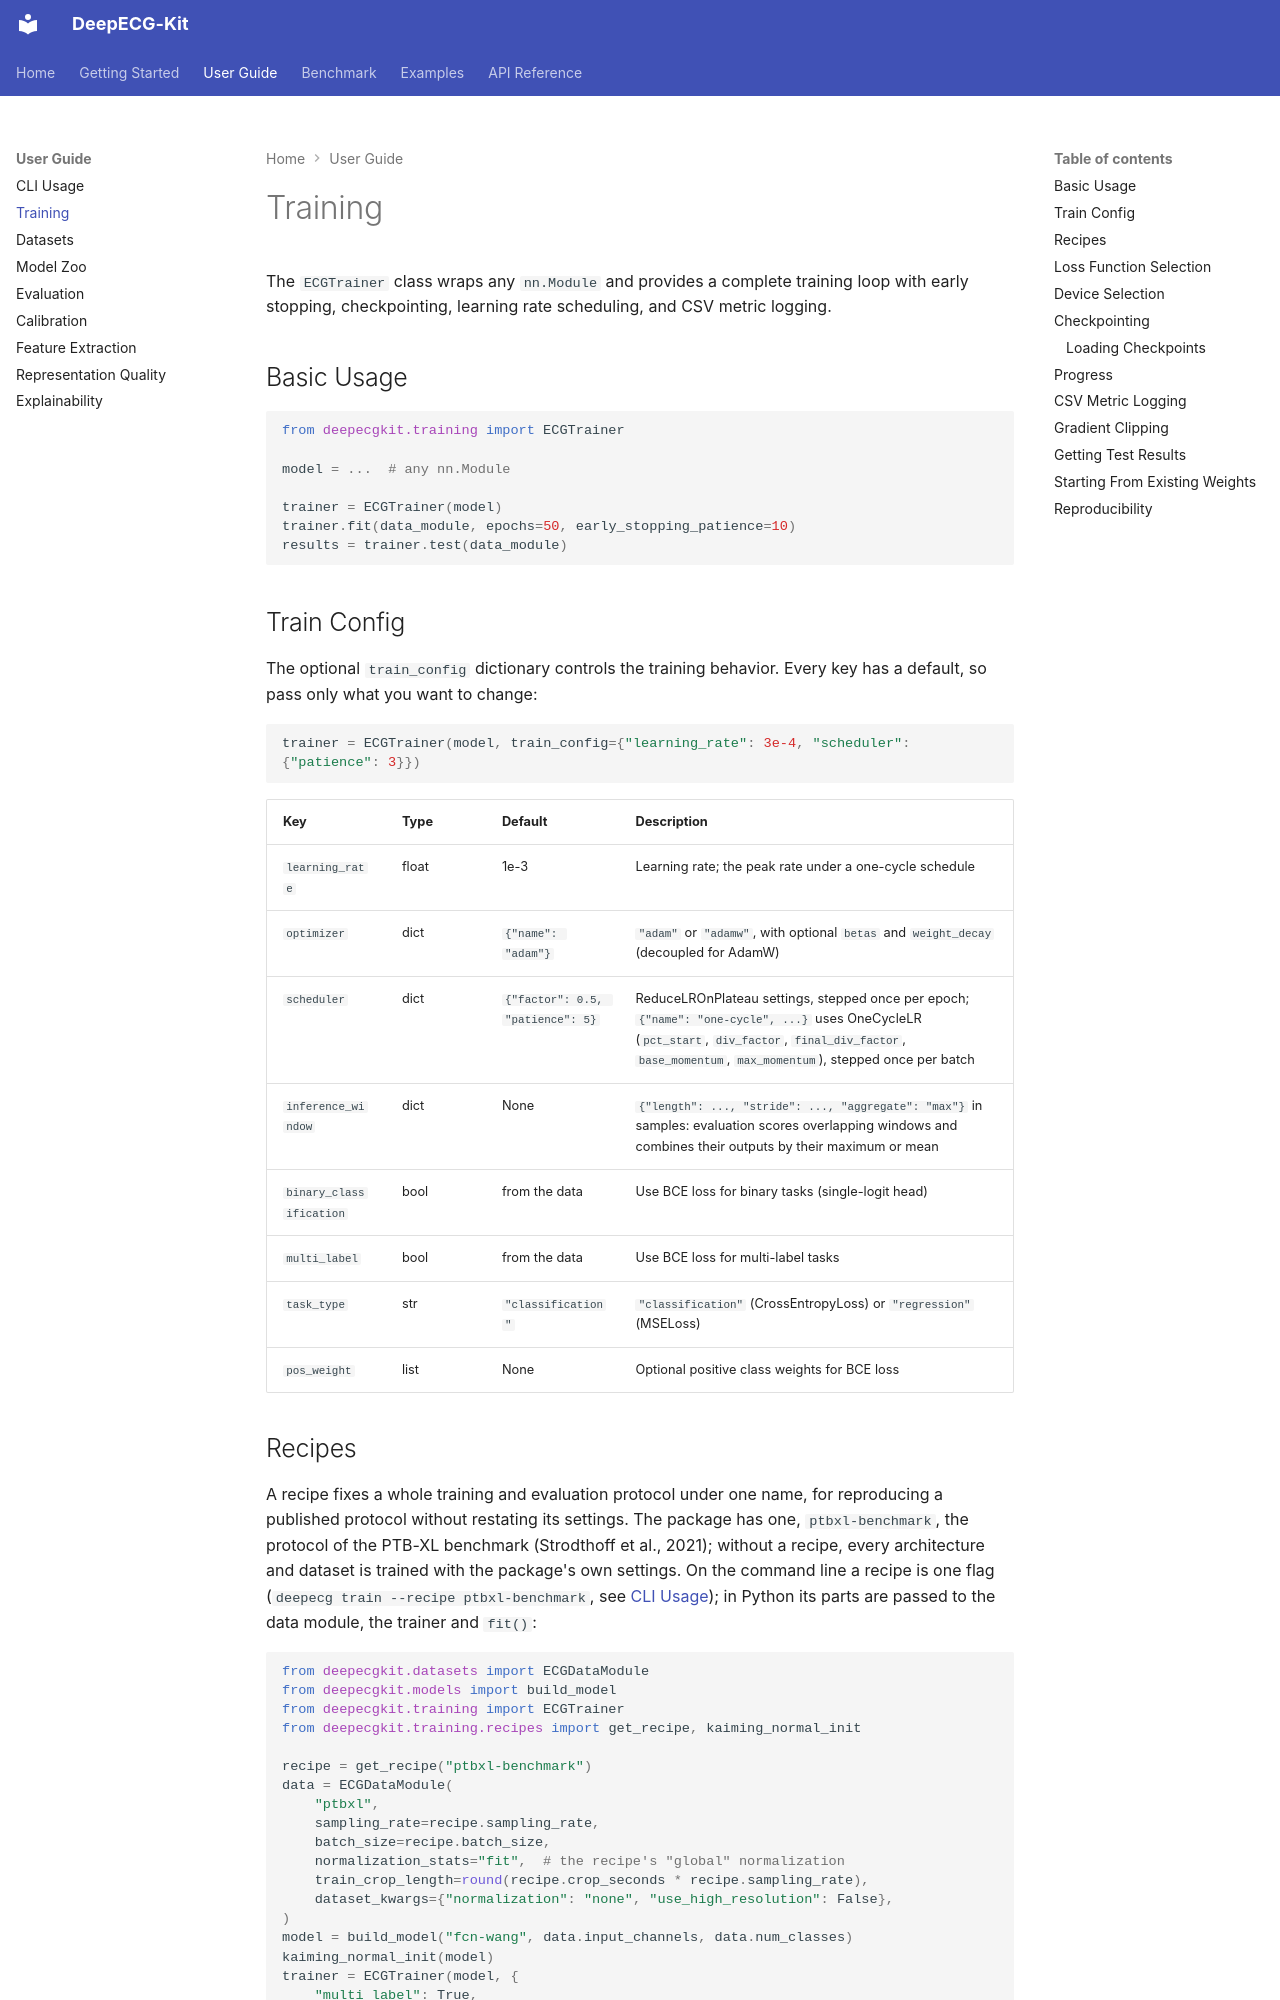

repository: stevenah/deepecg-kit · page: user-guide/training/index.html · generator: mkdocs

# Training

The `ECGTrainer` class wraps any `nn.Module` and provides a complete training loop with early stopping, checkpointing, learning rate scheduling, and CSV metric logging.

## Basic Usage

```python
from deepecgkit.training import ECGTrainer

model = ...  # any nn.Module

trainer = ECGTrainer(model)
trainer.fit(data_module, epochs=50, early_stopping_patience=10)
results = trainer.test(data_module)
```

## Train Config

The optional `train_config` dictionary controls the training behavior. Every key has a default,
so pass only what you want to change:

```python
trainer = ECGTrainer(model, train_config={"learning_rate": 3e-4, "scheduler": {"patience": 3}})
```

| Key | Type | Default | Description |
|-----|------|---------|-------------|
| `learning_rate` | float | 1e-3 | Learning rate; the peak rate under a one-cycle schedule |
| `optimizer` | dict | `{"name": "adam"}` | `"adam"` or `"adamw"`, with optional `betas` and `weight_decay` (decoupled for AdamW) |
| `scheduler` | dict | `{"factor": 0.5, "patience": 5}` | ReduceLROnPlateau settings, stepped once per epoch; `{"name": "one-cycle", ...}` uses OneCycleLR (`pct_start`, `div_factor`, `final_div_factor`, `base_momentum`, `max_momentum`), stepped once per batch |
| `inference_window` | dict | None | `{"length": ..., "stride": ..., "aggregate": "max"}` in samples: evaluation scores overlapping windows and combines their outputs by their maximum or mean |
| `binary_classification` | bool | from the data | Use BCE loss for binary tasks (single-logit head) |
| `multi_label` | bool | from the data | Use BCE loss for multi-label tasks |
| `task_type` | str | `"classification"` | `"classification"` (CrossEntropyLoss) or `"regression"` (MSELoss) |
| `pos_weight` | list | None | Optional positive class weights for BCE loss |
